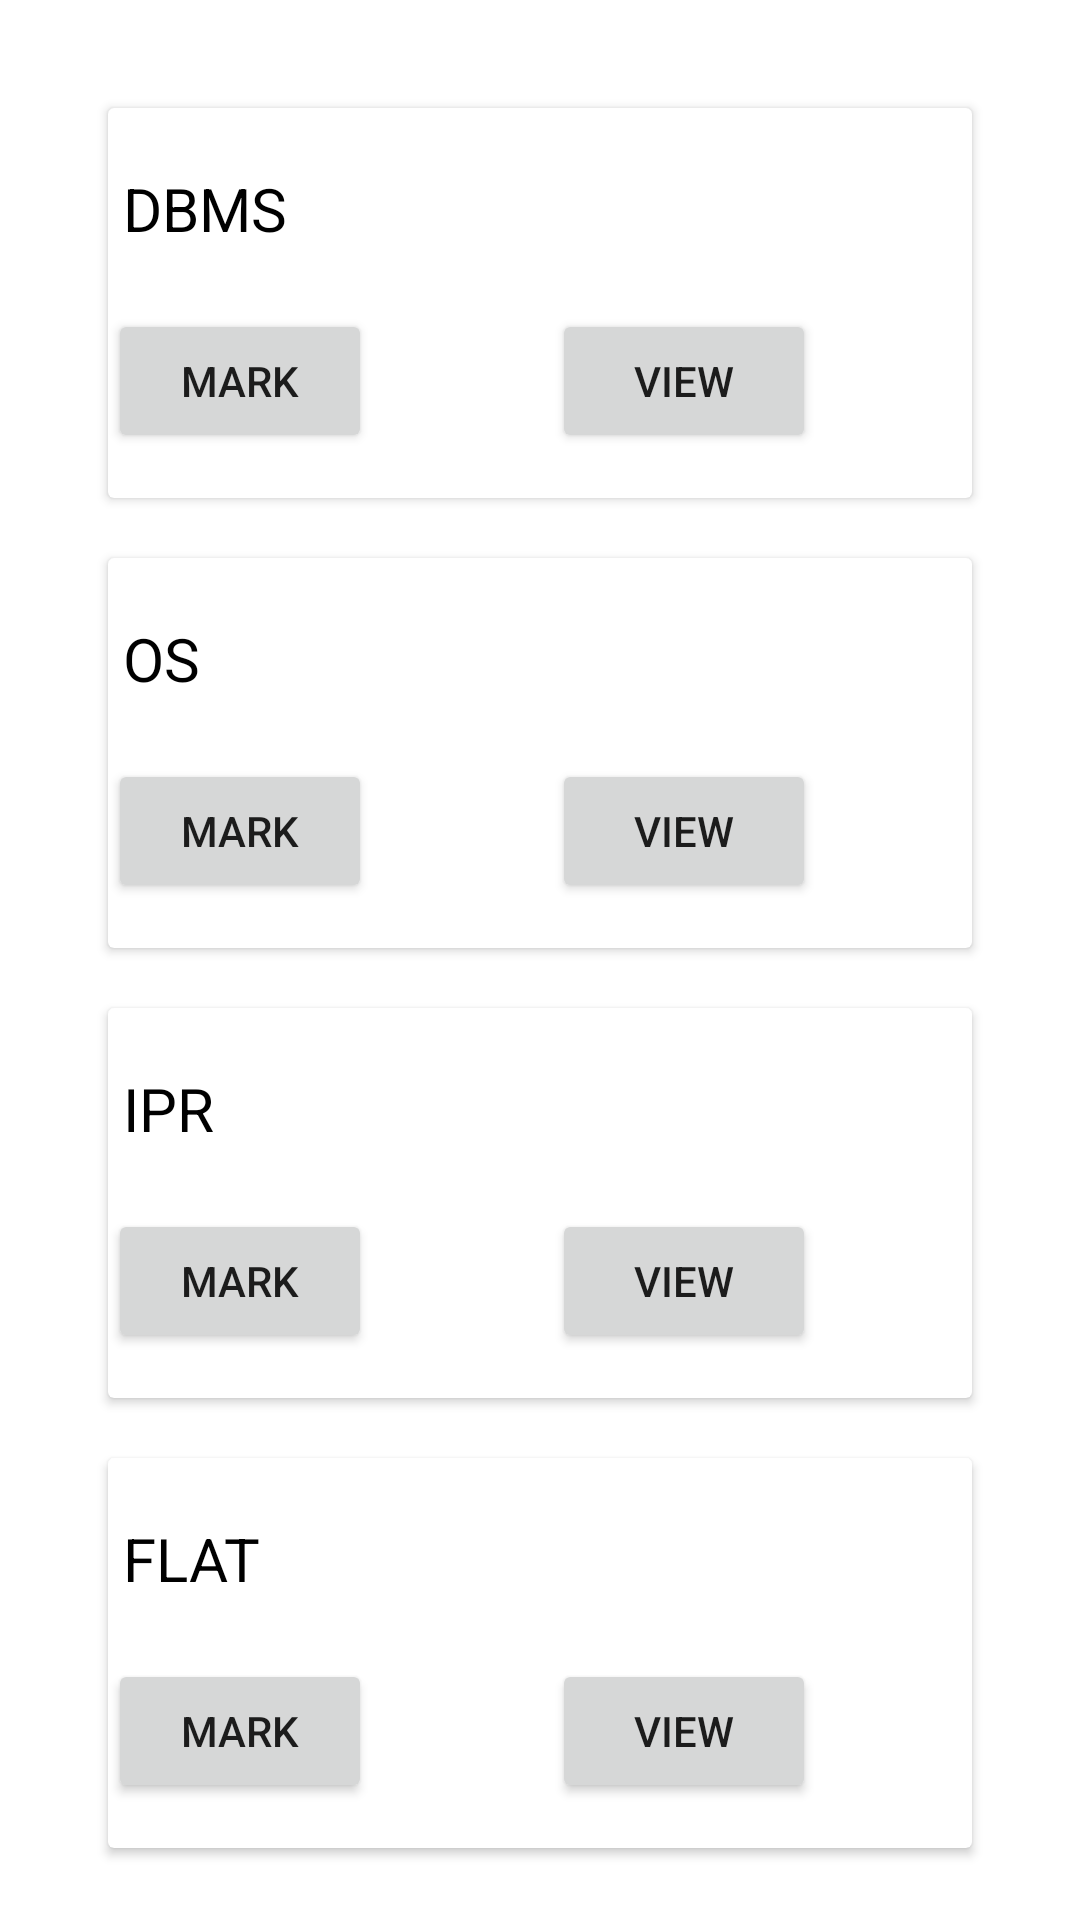

Layout XML and referenced resources for this Android screen:
<!-- AndroidManifest.xml: application theme Theme.Attendance_New -->
<!-- res/layout/activity_home_page.xml -->
<?xml version="1.0" encoding="utf-8"?>
<RelativeLayout xmlns:android="http://schemas.android.com/apk/res/android"
    android:layout_width="match_parent"
    android:layout_height="match_parent"

    android:padding="16dp">

    <androidx.cardview.widget.CardView
        android:id="@+id/cd1"
        android:layout_width="match_parent"
        android:layout_height="130dp"
        android:layout_marginLeft="20dp"
        android:layout_marginRight="20dp"
        android:layout_marginTop="20dp"
        >
        <RelativeLayout
            android:layout_width="wrap_content"
            android:layout_height="wrap_content"
            >
            <TextView
                android:id="@+id/sub1"
                android:layout_width="wrap_content"
                android:layout_height="wrap_content"
                android:text="DBMS"
                android:textSize="20dp"
                android:layout_marginLeft="5dp"
                android:textColor="@color/black"
                android:layout_marginTop="20dp"
                />
            <Button
                android:id="@+id/mark1"
                android:layout_width="wrap_content"
                android:layout_height="wrap_content"
                android:layout_below="@+id/sub1"
                android:text="Mark"
                android:layout_marginTop="20dp"
                />
            <Button
                android:id="@+id/view1"
                android:layout_width="wrap_content"
                android:layout_height="wrap_content"
                android:layout_toRightOf="@+id/mark1"
                android:layout_below="@id/sub1"
                android:layout_marginTop="20dp"
                android:text="View"
                android:layout_marginLeft="60dp"
                />
        </RelativeLayout>
    </androidx.cardview.widget.CardView>
    <androidx.cardview.widget.CardView
        android:id="@+id/cd2"
        android:layout_width="match_parent"
        android:layout_height="130dp"
        android:layout_marginLeft="20dp"
        android:layout_marginRight="20dp"
        android:layout_marginTop="20dp"
        android:layout_below="@+id/cd1"
        >
        <RelativeLayout
            android:layout_width="wrap_content"
            android:layout_height="wrap_content"
            >
            <TextView
                android:id="@+id/sub2"
                android:layout_width="wrap_content"
                android:layout_height="wrap_content"
                android:text="OS"
                android:textSize="20dp"
                android:layout_marginLeft="5dp"
                android:textColor="@color/black"
                android:layout_marginTop="20dp"
                />
            <Button
                android:id="@+id/mark2"
                android:layout_width="wrap_content"
                android:layout_height="wrap_content"
                android:layout_below="@+id/sub2"
                android:text="Mark"
                android:layout_marginTop="20dp"
                />
            <Button
                android:layout_width="wrap_content"
                android:layout_height="wrap_content"
                android:layout_toRightOf="@+id/mark2"
                android:layout_below="@id/sub2"
                android:layout_marginTop="20dp"
                android:text="View"
                android:layout_marginLeft="60dp"
                />
        </RelativeLayout>
    </androidx.cardview.widget.CardView>
    <androidx.cardview.widget.CardView
        android:id="@+id/cd3"
        android:layout_width="match_parent"
        android:layout_height="130dp"
        android:layout_marginLeft="20dp"
        android:layout_marginRight="20dp"
        android:layout_marginTop="20dp"
        android:layout_below="@+id/cd2"
        >
        <RelativeLayout
            android:layout_width="wrap_content"
            android:layout_height="wrap_content"
            >
            <TextView
                android:id="@+id/sub3"
                android:layout_width="wrap_content"
                android:layout_height="wrap_content"
                android:text="IPR"
                android:textSize="20dp"
                android:layout_marginLeft="5dp"
                android:textColor="@color/black"
                android:layout_marginTop="20dp"
                />
            <Button
                android:id="@+id/mark3"
                android:layout_width="wrap_content"
                android:layout_height="wrap_content"
                android:layout_below="@+id/sub3"
                android:text="Mark"
                android:layout_marginTop="20dp"
                />
            <Button
                android:layout_width="wrap_content"
                android:layout_height="wrap_content"
                android:layout_toRightOf="@+id/mark3"
                android:layout_below="@id/sub3"
                android:layout_marginTop="20dp"
                android:text="View"
                android:layout_marginLeft="60dp"
                />
        </RelativeLayout>
    </androidx.cardview.widget.CardView>
    <androidx.cardview.widget.CardView
        android:id="@+id/cd4"
        android:layout_width="match_parent"
        android:layout_height="130dp"
        android:layout_marginLeft="20dp"
        android:layout_marginRight="20dp"
        android:layout_marginTop="20dp"
        android:layout_below="@+id/cd3"
        >
        <RelativeLayout
            android:layout_width="wrap_content"
            android:layout_height="wrap_content"
            >
            <TextView
                android:id="@+id/sub4"
                android:layout_width="wrap_content"
                android:layout_height="wrap_content"
                android:text="FLAT"
                android:textSize="20dp"
                android:layout_marginLeft="5dp"
                android:textColor="@color/black"
                android:layout_marginTop="20dp"
                />
            <Button
                android:id="@+id/mark4"
                android:layout_width="wrap_content"
                android:layout_height="wrap_content"
                android:layout_below="@+id/sub4"
                android:text="Mark"
                android:layout_marginTop="20dp"
                />
            <Button
                android:layout_width="wrap_content"
                android:layout_height="wrap_content"
                android:layout_toRightOf="@+id/mark4"
                android:layout_below="@id/sub4"
                android:layout_marginTop="20dp"
                android:text="View"
                android:layout_marginLeft="60dp"
                />
        </RelativeLayout>
    </androidx.cardview.widget.CardView>



</RelativeLayout>
<!-- resources referenced by this layout -->
<resources>
  <style name="Theme.Attendance_New" parent="Theme.MaterialComponents.DayNight.DarkActionBar">
          
          <item name="colorPrimary">@color/purple_500</item>
          <item name="colorPrimaryVariant">@color/purple_700</item>
          <item name="colorOnPrimary">@color/white</item>
          
          <item name="colorSecondary">@color/teal_200</item>
          <item name="colorSecondaryVariant">@color/teal_700</item>
          <item name="colorOnSecondary">@color/black</item>
          
          <item name="android:statusBarColor">?attr/colorPrimaryVariant</item>
          
      </style>
  <!-- not gathered from this repository: default colours our renderer supplied (Android Studio template values) -->
  <color name="purple_500">#FF6200EE</color>
  <color name="purple_700">#FF3700B3</color>
  <color name="teal_200">#FF03DAC5</color>
  <color name="teal_700">#FF018786</color>
  <color name="black">#FF000000</color>
  <color name="white">#FFFFFFFF</color>
</resources>
